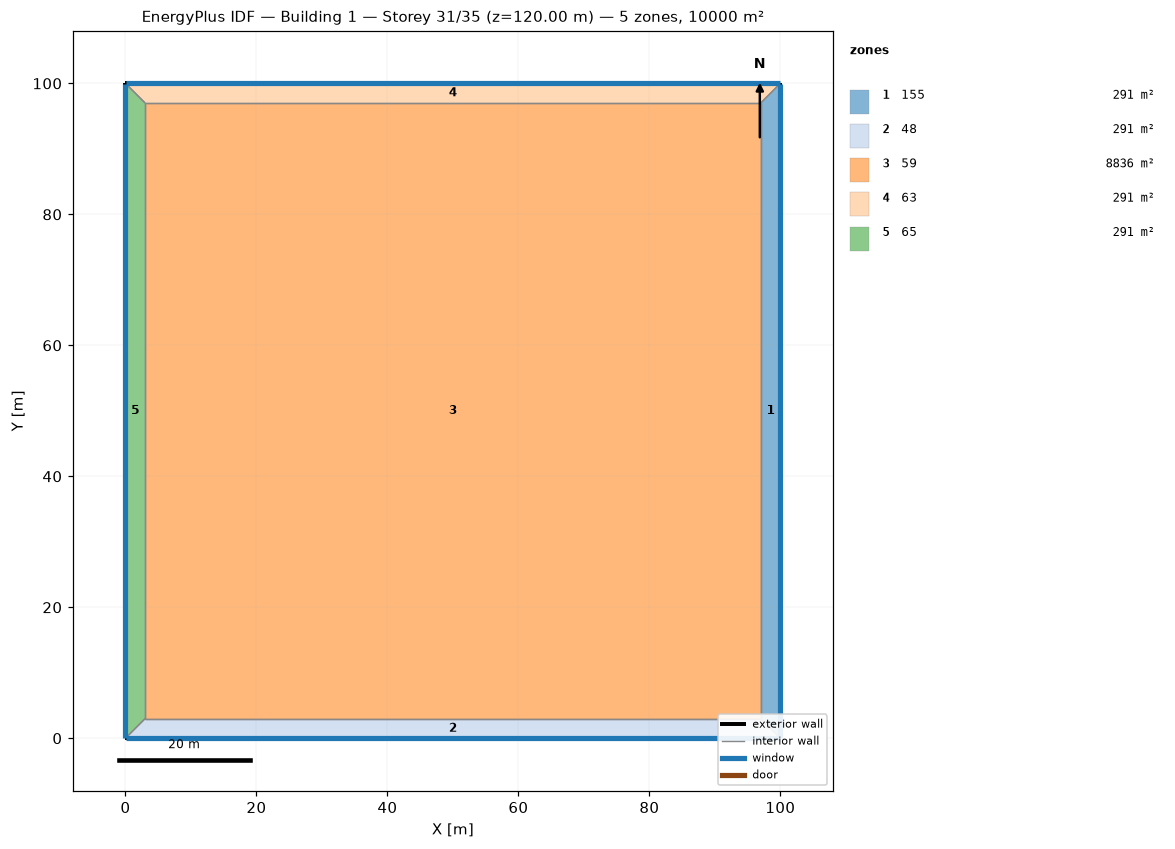
=== STOREY PLAN SPEC (per zone: floor XY polygon, exterior-wall plan segments, windows/doors) ===
zone 1: 155  (291.0 m²)
  floor: (100.00, 100.00) (100.00, 0.00) (97.00, 3.00) (97.00, 97.00)
  exterior wall: (100.00, 0.00) – (100.00, 100.00)  [100.0 m]
    window: (100.00, 0.03) – (100.00, 99.97)  [220.0 m²]
  interior walls: 3
zone 2: 48  (291.0 m²)
  floor: (100.00, 0.00) (0.00, 0.00) (3.00, 3.00) (97.00, 3.00)
  exterior wall: (0.00, 0.00) – (100.00, 0.00)  [100.0 m]
    window: (0.03, 0.00) – (99.97, 0.00)  [220.0 m²]
  interior walls: 3
zone 3: 59  (8836.0 m²)
  floor: (3.00, 3.00) (3.00, 97.00) (97.00, 97.00) (97.00, 3.00)
  interior walls: 4
zone 4: 63  (291.0 m²)
  floor: (0.00, 100.00) (100.00, 100.00) (97.00, 97.00) (3.00, 97.00)
  exterior wall: (100.00, 100.00) – (0.00, 100.00)  [100.0 m]
    window: (99.97, 100.00) – (0.03, 100.00)  [220.0 m²]
  interior walls: 3
zone 5: 65  (291.0 m²)
  floor: (0.00, 0.00) (0.00, 100.00) (3.00, 97.00) (3.00, 3.00)
  exterior wall: (0.00, 100.00) – (0.00, 0.00)  [100.0 m]
    window: (0.00, 99.97) – (0.00, 0.03)  [220.0 m²]
  interior walls: 3

=== DERIVED (storey summary) ===
Building: Building 1
Storey: 31 of 35  (floor level z = 120.00 m)
Storey gross floor area: 10000.0 m²
Zones on this storey: 5
  - 155: floor 291.0 m²; exterior wall 100.0 m (400.0 m²); 1 window(s) 220.0 m²; WWR 55.0%
  - 48: floor 291.0 m²; exterior wall 100.0 m (400.0 m²); 1 window(s) 220.0 m²; WWR 55.0%
  - 59: floor 8836.0 m²
  - 63: floor 291.0 m²; exterior wall 100.0 m (400.0 m²); 1 window(s) 220.0 m²; WWR 55.0%
  - 65: floor 291.0 m²; exterior wall 100.0 m (400.0 m²); 1 window(s) 220.0 m²; WWR 55.0%
Zone adjacency (shared interzone walls):
  - 155 ↔ 48
  - 155 ↔ 59
  - 155 ↔ 63
  - 48 ↔ 59
  - 48 ↔ 65
  - 59 ↔ 63
  - 59 ↔ 65
  - 63 ↔ 65